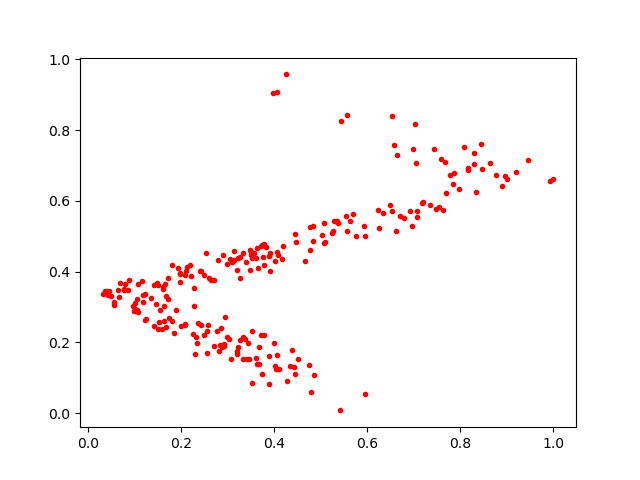

Data behind this chart, as committed beside it:
0.12430796, 0.26555178
0.3258, 0.4406
0.1629, 0.302
0.479, 0.05938
0.2282, 0.3039
0.04148, 0.3335
0.3327, 0.1536
0.3485, 0.4036
0.2547, 0.2325
0.2241, 0.2234
0.5283, 0.5428
0.5061, 0.4807
0.6572, 0.7573
0.2077, 0.2506
0.6779, 0.5516
0.1932, 0.4096
0.706, 0.5723
0.6906, 0.5719
0.1076, 0.3635
0.8076, 0.7515
0.08579, 0.3475
0.1066, 0.2847
0.4192, 0.4717
0.4425, 0.1289
0.1965, 0.3931
0.2939, 0.2712
0.5024, 0.5037
0.3524, 0.2315
0.1211, 0.3367
0.05431, 0.3132
0.4373, 0.1788
0.1885, 0.2923
0.2882, 0.1877
0.7531, 0.5822
0.4281, 0.09034
0.4023, 0.4288
0.2306, 0.1679
0.3321, 0.2152
0.07772, 0.3499
0.3781, 0.4766
0.05561, 0.3057
0.3141, 0.4592
0.1497, 0.2384
0.6521, 0.8401
0.1841, 0.2271
0.1605, 0.3566
0.7779, 0.6726
0.3215, 0.4397
0.3706, 0.2193
0.5623, 0.5428
0.2487, 0.2194
0.03504, 0.3445
0.3908, 0.4003
0.5096, 0.4822
0.5265, 0.5136
0.1998, 0.2458
0.06608, 0.3283
0.3663, 0.1395
0.8291, 0.7352
0.3894, 0.0816
0.3632, 0.4653
... 187 more rows
